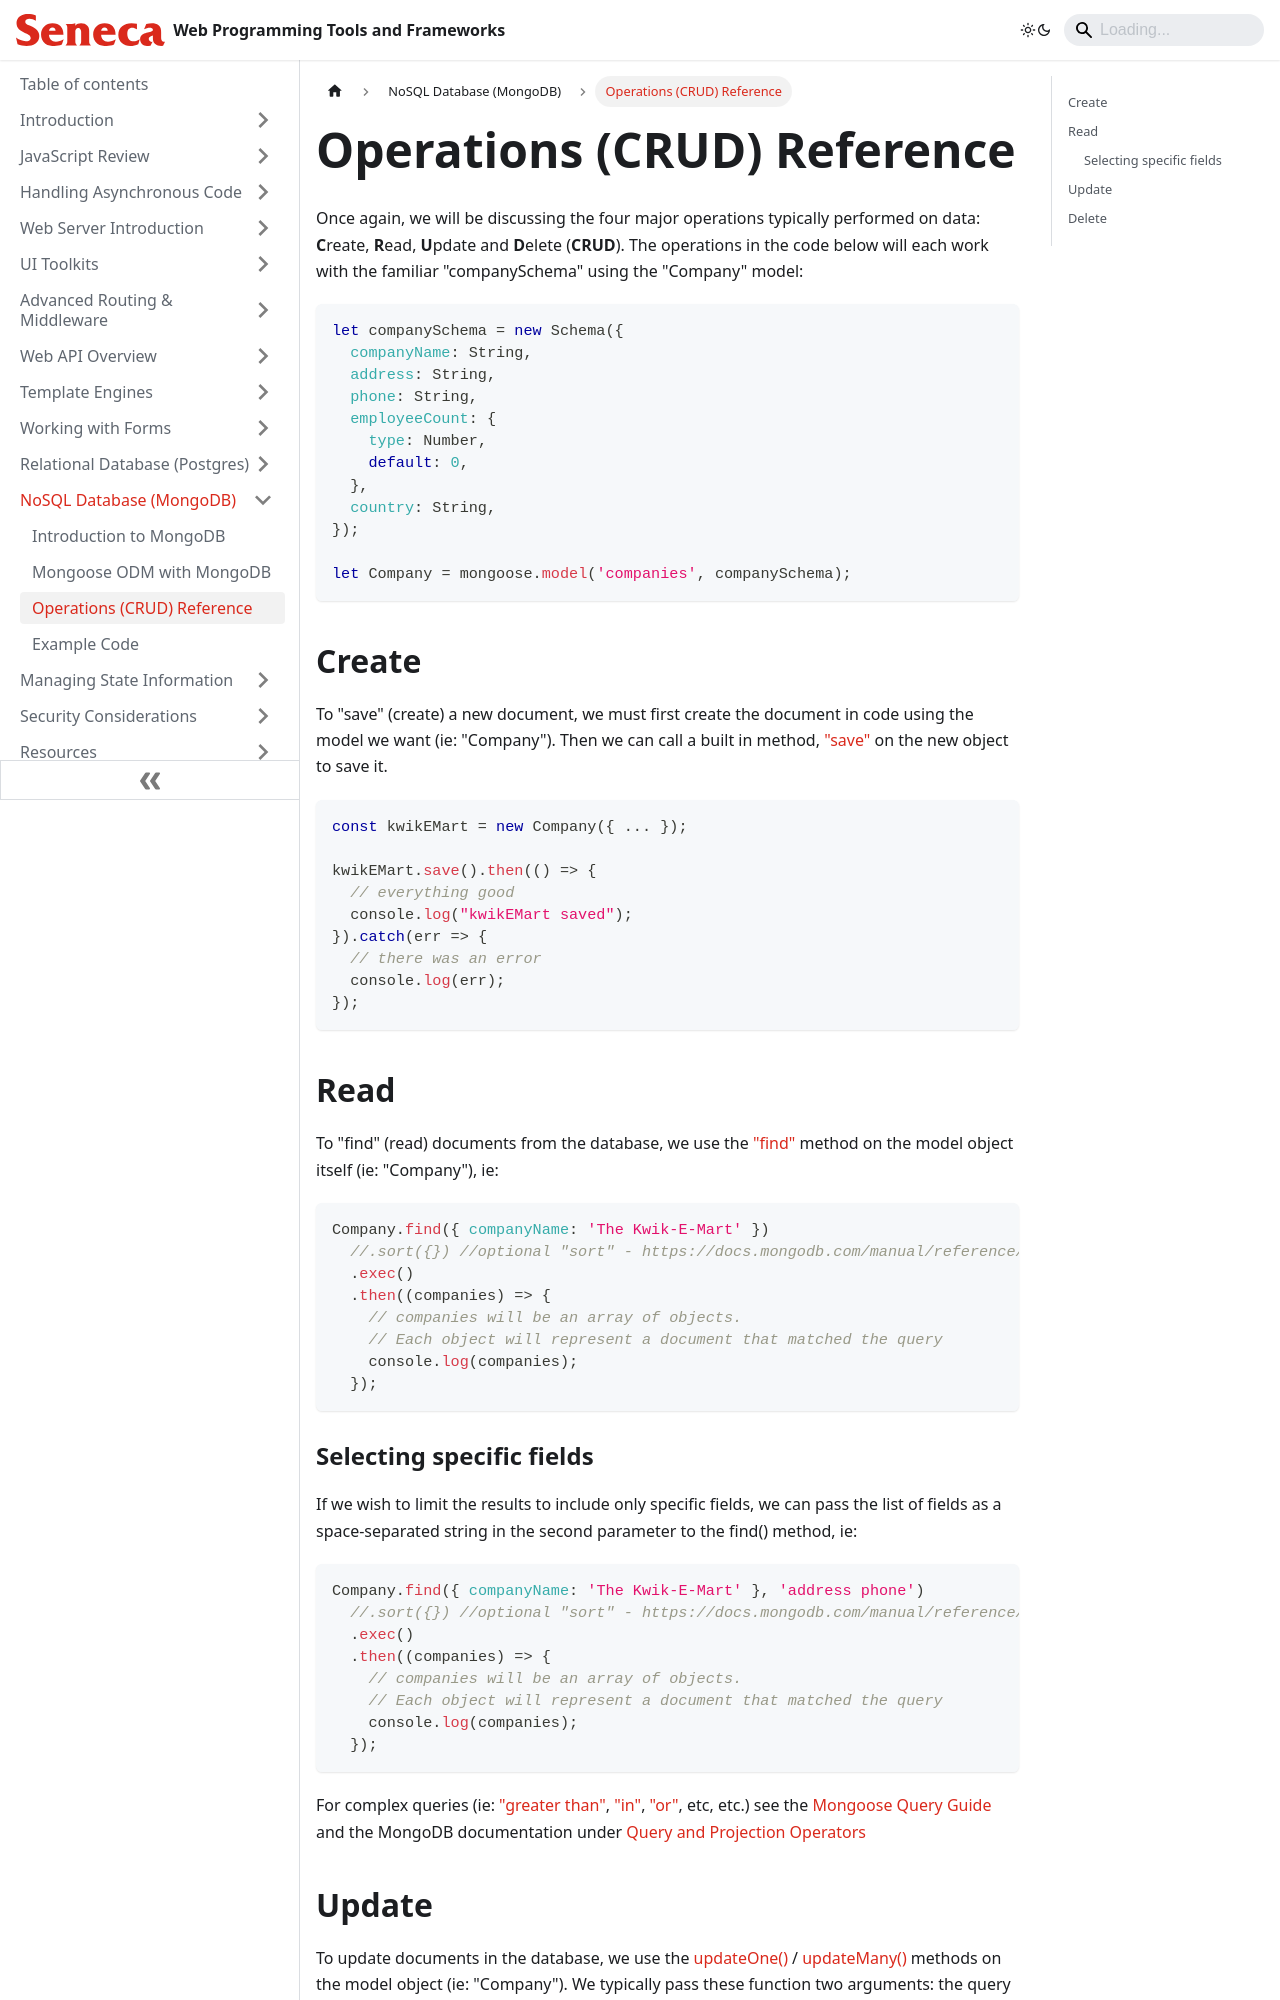

repository: patrick-crawford/WebProgrammingToolsAndFrameworks · page: NoSQL-Database-MongoDB/operations-crud-reference.html · generator: docusaurus

---
id: operations-crud-reference
title: Operations (CRUD) Reference
sidebar_position: 3
description: Operations (CRUD) Reference
---

# Operations (CRUD) Reference

Once again, we will be discussing the four major operations typically performed on data: **C**reate, **R**ead, **U**pdate and **D**elete (**CRUD**). The operations in the code below will each work with the familiar "companySchema" using the "Company" model:

```js
let companySchema = new Schema({
  companyName: String,
  address: String,
  phone: String,
  employeeCount: {
    type: Number,
    default: 0,
  },
  country: String,
});

let Company = mongoose.model('companies', companySchema);
```

## Create

To "save" (create) a new document, we must first create the document in code using the model we want (ie: "Company"). Then we can call a built in method, ["save"](https://mongoosejs.com/docs/models.html#constructing-documents) on the new object to save it.

```js
const kwikEMart = new Company({ ... });

kwikEMart.save().then(() => {
  // everything good
  console.log("kwikEMart saved");
}).catch(err => {
  // there was an error
  console.log(err);
});
```

## Read

To "find" (read) documents from the database, we use the ["find"](<https://mongoosejs.com/docs/api/model.html#Model.find()>) method on the model object itself (ie: "Company"), ie:

```js
Company.find({ companyName: 'The Kwik-E-Mart' })
  //.sort({}) //optional "sort" - https://docs.mongodb.com/manual/reference/operator/aggregation/sort/
  .exec()
  .then((companies) => {
    // companies will be an array of objects.
    // Each object will represent a document that matched the query
    console.log(companies);
  });
```
